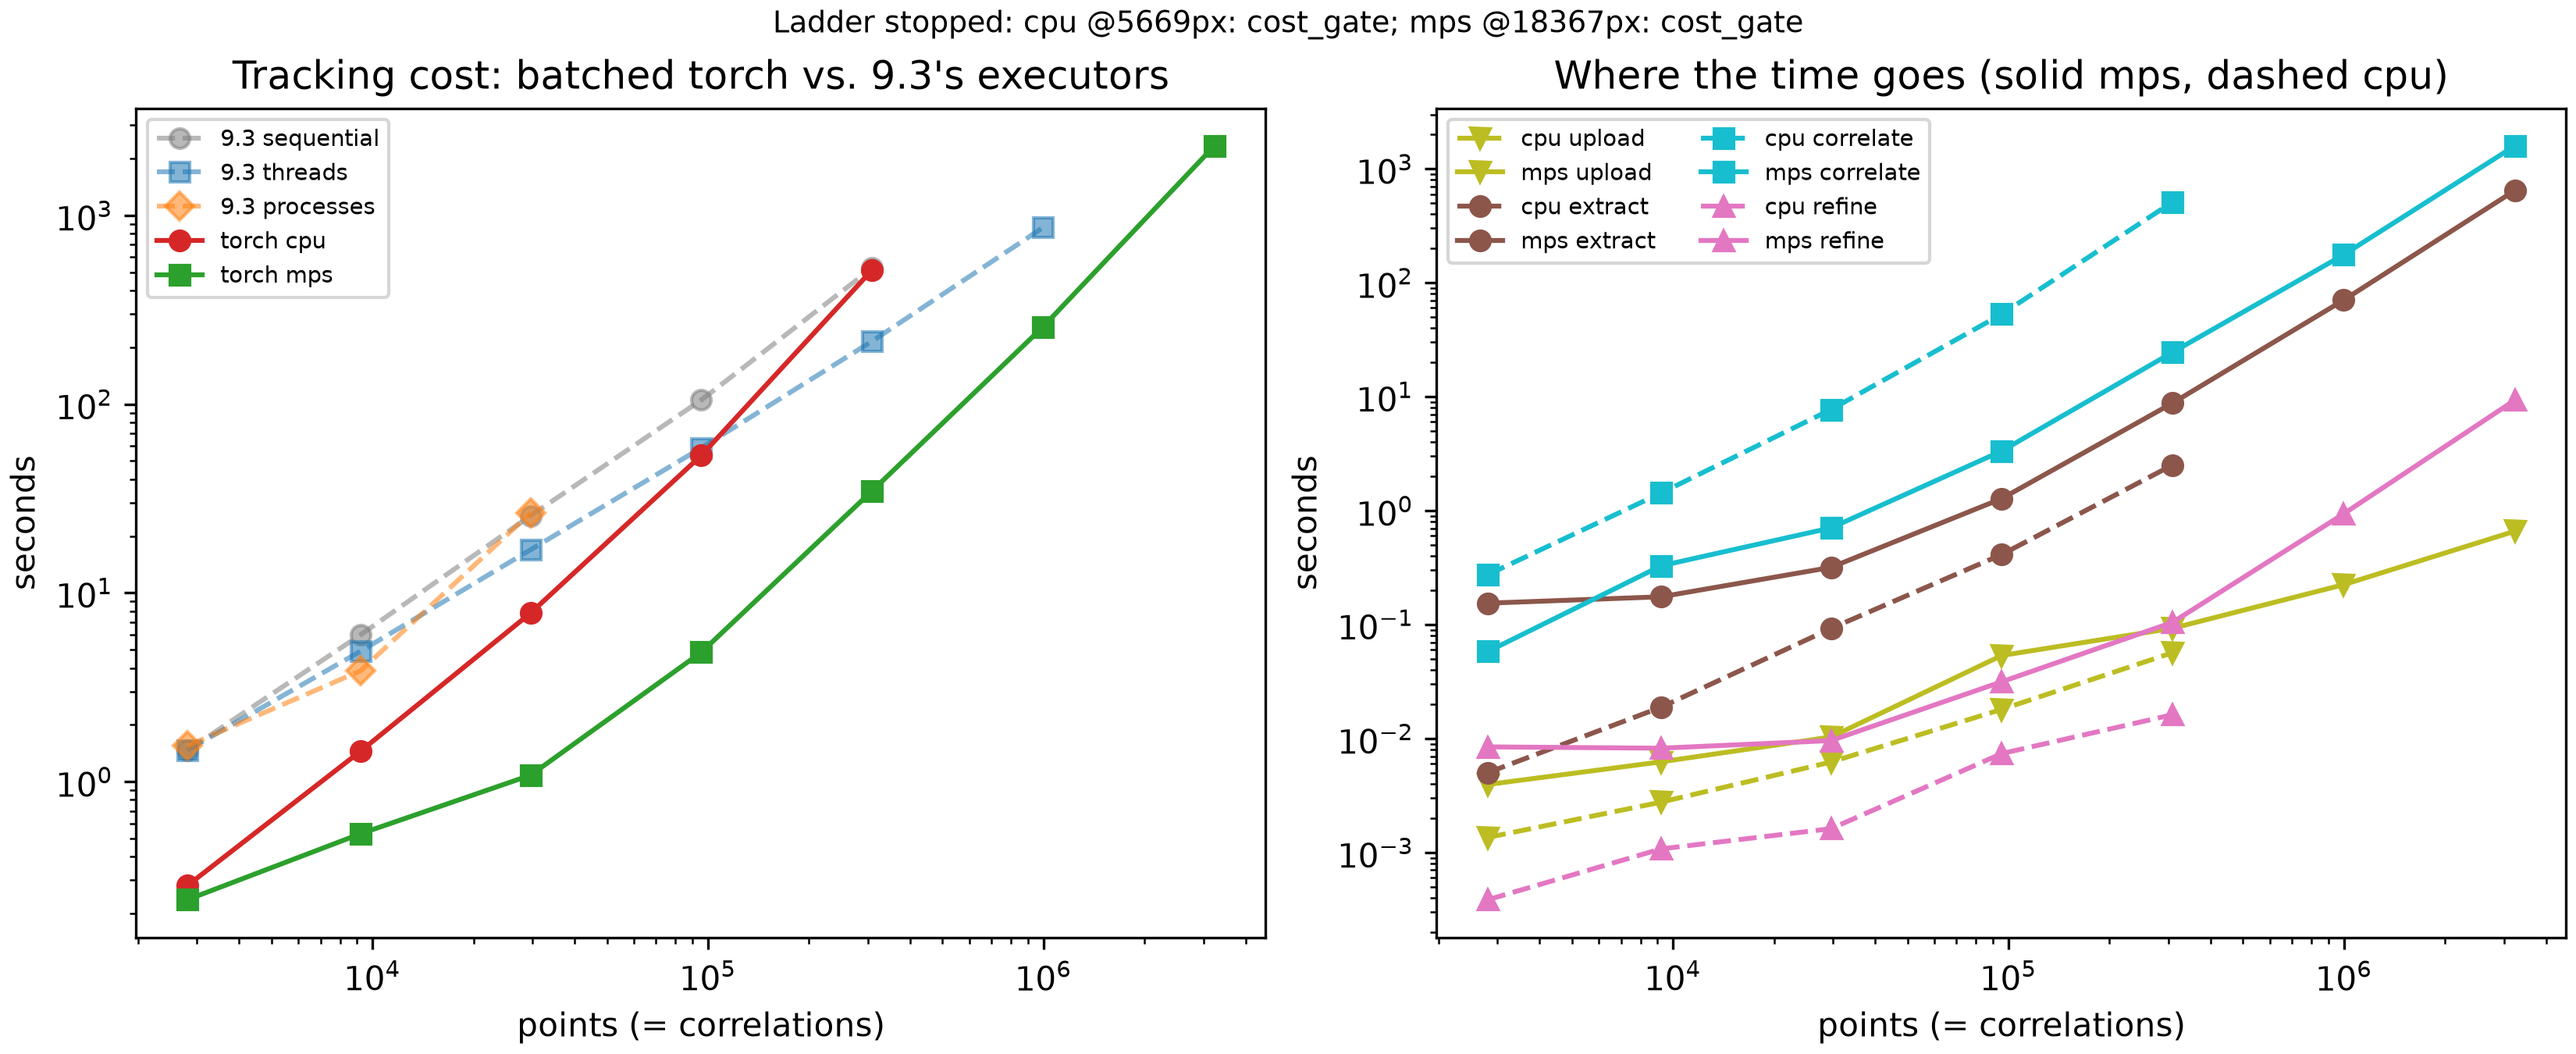

This chart was generated by the following Python code:
"""Parallelism with PyTorch: rerun Timing at Scale's own ladder on a
batched PyTorch correlation, on this machine (Apple M1 Pro, 32GB RAM,
10 cores -- see parallelism_pytorch.md's own Test Machine section),
across every device this machine offers.

Timing at Scale (9.3) tracked one point per `dictk.grid.locate_subpixel`
call, and every call ran its own FFT. This script replaces that inner
loop entirely. It stacks many search windows into one tensor, many
kernels into another, and correlates all of them in a single
`F.conv2d` call -- the grouped-convolution trick hdic's own
`xcorr_pytorch.py` established (see parallelism_pytorch.md for the
attribution and the shape derivation).

Not part of the dictk package -- a standalone, one-time measurement
script, matching timing_at_scale_bench.py's and parallelization_bench.py's
own precedent. Its output (parallelism_pytorch_bench.csv,
parallelism_pytorch_bench.png) is committed alongside it rather than
regenerated on every book build.

dictk itself does not depend on PyTorch, and this script does not change
that. It guards its own imports and exits with a message rather than a
traceback when torch is missing. See torch_require below.

Geometry is imported from timing_at_scale_bench, never redefined here.
Same kernel margin, same stretch factor, same origin fraction, same
spacing, same rosta parameters, same geometric ladder. A number this
script produces is only comparable to 9.3's if the geometry underneath
it is identical, so it is taken from 9.3's own module rather than
copied.

Stopping rules (read before changing the ladder): 9.3's own 1800-second
per-tier wall clock is NOT reused. macOS gives no catchable MemoryError,
so 9.3 had no better option. A GPU does: it raises a real, catchable
out-of-memory exception. This script therefore stops on three
conditions, in priority order --

  1. A caught out-of-memory error. Search windows are chunkable, so
     chunking alone never runs out. The two full images are not
     chunkable; both stay resident for the whole size. That unchunkable
     residency is what eventually fails, and _memory_predict reports the
     prediction before each size so the measurement can confirm or
     contradict it.
  2. The predicted-cost gate. Compute grows faster than memory here, so
     the ladder turns impractical before it turns impossible. Each size
     predicts its own cost from the PREVIOUS size's measured throughput.
     A prediction past COST_BUDGET_S stops that device, and the
     prediction is written to the CSV with the throughput it came from.
  3. WATCHDOG_S, a harness safety net only. It exists so an unattended
     run cannot hang forever on a wedged GPU driver. It is set far past
     anything the cost gate would allow. If it ever fires, that is a
     harness problem to investigate, not a finding about scaling --
     unlike 9.3, where the timeout WAS the finding.

Must be a real module, not `python3 -c` -- the controller re-invokes
this same file as a subprocess per (width, device).

Re-run with: python3 parallelism_pytorch_bench.py
Run the correctness gates alone:
    python3 parallelism_pytorch_bench.py --check
Re-run a single (width, device) directly:
    python3 parallelism_pytorch_bench.py --worker 3149 mps
"""

import csv
import os
import platform
import resource
import subprocess
import sys
import time
from pathlib import Path

import matplotlib.pyplot as plt
import numpy as np

from dictk.grid import generate, locate, locate_subpixel
from dictk.image import PixelCoordinate, stretch
from dictk.rosta import rosta

# Geometry comes from 9.3's own module, never redefined here -- see the
# module docstring for why. Importing it also keeps this script honest if
# 9.3's ladder is ever retuned: both pages move together, or neither does.
import timing_at_scale_bench as bench

CSV_PATH = Path(__file__).parent / "parallelism_pytorch_bench.csv"
PNG_PATH = Path(__file__).parent / "parallelism_pytorch_bench.png"
TIMING_CSV = Path(__file__).parent / "timing_at_scale_bench.csv"

DEVICES = ("cpu", "mps", "cuda")

# Chunk budget, in GB of device allocation per batch. Deliberately well
# under this machine's own ~26.8GB MPS working set: the two full images
# stay resident for the whole size on top of whatever a chunk holds, and
# a chunk allocates its windows, its correlation surfaces, and its
# kernels all at once. 4GB leaves room for all of that at every size the
# ladder reaches.
CHUNK_BUDGET_GB = 4.0

# Predicted-cost gate. A size whose predicted wall time exceeds this,
# extrapolated from the previous size's own measured throughput, is not
# attempted -- the prediction is recorded instead. One hour is a
# deliberate choice, not a tuned constant: it is long enough that every
# size the ladder can actually finish gets measured, and short enough
# that the two sizes past this machine's practical limit (roughly 10
# hours and 104 hours of arithmetic, by the FLOP estimate on the page)
# are reported rather than run.
COST_BUDGET_S = 3600.0

# Harness safety net ONLY -- see the module docstring's own stopping-rules
# note. This must never be the reason a result is reported. Four hours is
# far past COST_BUDGET_S, so a size that fires this one has hung rather
# than merely run long.
WATCHDOG_S = 4 * 3600


def torch_require():
    """Imports torch, or exits with a message instead of a traceback.

    dictk does not depend on PyTorch. This script does. A missing
    install is an ordinary, expected situation for someone reading the
    book, so it gets an explanation rather than an ImportError.
    """
    try:
        import torch
        import torch.nn.functional as functional
    except ImportError:
        print(
            "PyTorch is required to run this benchmark, and is not installed.\n"
            "\n"
            "dictk itself does not depend on PyTorch. This standalone\n"
            "benchmark script does, and it is the only thing in the book\n"
            "that does.\n"
            "\n"
            "Install it with:\n"
            "    uv pip install torch\n"
            "\n"
            "Platform-specific builds (CUDA, ROCm, CPU-only):\n"
            "    https://pytorch.org/get-started/locally/",
            file=sys.stderr,
        )
        raise SystemExit(1)
    return torch, functional


def device_select(*, prefer: str):
    """Resolves `prefer` to a real torch device, or exits explaining why
    it cannot.

    Returns `(device, sync)`. `sync` blocks until queued work on that
    device has actually finished. GPU work is submitted asynchronously,
    so a timer that doesn't call it measures queue submission rather
    than computation.

    This never silently falls back to CPU. hdic's own xcorr_pytorch.py
    fell back with a printed warning, which is how a CPU measurement
    ends up labeled as a GPU one. A results table that mislabels its own
    device is worse than a missing row.
    """
    torch, _ = torch_require()

    available = ["cpu"]
    if torch.backends.mps.is_available():
        available.append("mps")
    if torch.cuda.is_available():
        available.append("cuda")

    if prefer not in available:
        if prefer == "mps":
            why = (
                "this machine is not Apple silicon, or this torch build\n"
                "  has no Metal support"
                if not torch.backends.mps.is_built()
                else "torch was built with Metal support, but no MPS device\n"
                "  is available here"
            )
        elif prefer == "cuda":
            why = "no CUDA device is visible to torch on this machine"
        else:
            why = "unrecognized device name"
        print(
            f"Device '{prefer}' was requested and is not available.\n"
            f"  Reason: {why}\n"
            f"  This machine offers: {', '.join(available)}\n"
            f"  Platform: {platform.platform()}\n"
            f"  torch: {torch.__version__}\n"
            "\n"
            "Not falling back to another device -- a timing labeled with\n"
            "the wrong device would corrupt this benchmark's own results.",
            file=sys.stderr,
        )
        raise SystemExit(2)

    device = torch.device(prefer)
    if prefer == "cuda":
        sync = torch.cuda.synchronize
    elif prefer == "mps":
        sync = torch.mps.synchronize
    else:

        def sync():
            return None

    return device, sync


def device_budget_gb(*, prefer: str) -> float:
    """How much memory this device will admit, in GB.

    MPS reports a recommended working set rather than the full unified
    pool -- Metal will refuse allocations past it even though the host
    has more RAM installed. CUDA reports its own card's total. CPU falls
    back to installed system memory.
    """
    torch, _ = torch_require()
    if prefer == "mps":
        return torch.mps.recommended_max_memory() / 1e9
    if prefer == "cuda":
        return torch.cuda.mem_get_info()[1] / 1e9
    if platform.system() == "Darwin":
        out = subprocess.run(
            ["sysctl", "-n", "hw.memsize"], capture_output=True, text=True, check=True
        )
        return int(out.stdout.strip()) / 1e9
    return os.sysconf("SC_PAGE_SIZE") * os.sysconf("SC_PHYS_PAGES") / 1e9


def bytes_per_point(*, search: int, kernel: int) -> int:
    """Device bytes one point costs inside a chunk, as float32.

    Three allocations, not one: its search window, the correlation
    surface that window produces, and its kernel. The surface is nearly
    as large as the window itself, so counting only the window
    underestimates a chunk by roughly half.
    """
    out = search - kernel + 1
    return 4 * (search * search + out * out + kernel * kernel)


def chunk_size_for(*, search: int, kernel: int, budget_gb: float) -> int:
    """Largest point count whose chunk fits `budget_gb`."""
    return max(1, int(budget_gb * 1e9 // bytes_per_point(search=search, kernel=kernel)))


def image_resident_gb(*, width: int) -> float:
    """Device GB the two full images occupy, as float32.

    This is the part of the problem chunking cannot shrink. Both images
    stay resident for an entire size, because every chunk extracts its
    windows from them. When this alone exceeds the device budget, the
    size is impossible at any chunk size.
    """
    return 2 * width * width * 4 / 1e9


def _peak_rss_gb() -> float:
    """Peak resident set size so far, in GB. macOS reports ru_maxrss in
    bytes; Linux reports it in KB."""
    raw = resource.getrusage(resource.RUSAGE_SELF).ru_maxrss
    return raw / 1e9 if platform.system() == "Darwin" else raw * 1024 / 1e9


def _append_row(
    *,
    width: int,
    points: int,
    device: str,
    chunk: int,
    stage: str,
    seconds: float,
    peak_rss_gb: float,
    note: str = "",
) -> None:
    """Appends and flushes one CSV row immediately -- not batched -- so a
    later crash loses nothing already measured. Same approach 9.3 used,
    for the same reason."""
    is_new = not CSV_PATH.exists()
    with open(CSV_PATH, "a", newline="") as f:
        writer = csv.writer(f)
        if is_new:
            writer.writerow(
                [
                    "width",
                    "points",
                    "device",
                    "chunk",
                    "stage",
                    "seconds",
                    "peak_rss_gb",
                    "note",
                ]
            )
        writer.writerow(
            [
                width,
                points,
                device,
                chunk,
                stage,
                f"{seconds:.6f}",
                f"{peak_rss_gb:.4f}",
                note,
            ]
        )
        f.flush()
        os.fsync(f.fileno())


def images_build(*, width: int) -> tuple[np.ndarray, np.ndarray]:
    """Reference and current image at this size, exactly as 9.3 built
    them: pure rosta speckle, rescaled dot size, 2% stretch in x."""
    dot_size, smoothness = bench.rosta_params_for(width)
    reference_image = rosta(
        width=width,
        height=width,
        dot_size=dot_size,
        smoothness=smoothness,
        density=bench.DENSITY,
    )
    current_image = stretch(arr=reference_image, factor_x=bench.FACTOR_X)
    return reference_image, current_image


def image_upload(*, image: np.ndarray, pad: int, device):
    """Uploads one image to the device, padded, as float32. Once.

    This is the allocation the memory section of parallelism_pytorch.md
    calls unchunkable. It is deliberately hoisted out of the chunk loop:
    a first version of this script rebuilt it inside `windows_extract`,
    which re-converted and re-uploaded the entire image twice per chunk.
    At the 3149px size that is 26 redundant uploads of a 40MB array, and
    it inflated the measured extraction cost by a wide margin. Build it
    once per size, index it many times.

    `pad` zero-fills a border wide enough that a window straddling an
    edge reads zeros rather than wrapping or raising. That matches
    `dictk.image.subimage`, which zero-fills outside the image, so a
    point near a border tracks the same way here as it does everywhere
    else in this book.
    """
    torch, functional = torch_require()
    return functional.pad(
        torch.from_numpy(np.ascontiguousarray(image)).to(torch.float32),
        (pad, pad, pad, pad),
    ).to(device)


def windows_extract(*, resident, origins_x, origins_y, size: int, pad: int):
    """Stacks one `size` x `size` window per origin into a single
    `(N, size, size)` tensor, cut from an already-resident padded image.

    The gather is advanced indexing, not a Python loop. This is the step
    that allocates a chunk's largest tensor, and on real DIC geometry it
    copies heavily overlapping data -- neighboring windows at 5px spacing
    share almost every pixel.
    """
    torch, _ = torch_require()
    device = resident.device
    rows = (origins_y + pad).reshape(-1, 1) + torch.arange(size, device=device)
    cols = (origins_x + pad).reshape(-1, 1) + torch.arange(size, device=device)
    return resident[rows[:, :, None], cols[:, None, :]]


def batch_correlate(*, kernels, windows):
    """Correlates each kernel against its own search window, in one call.

    Shapes, for N points, a `K` x `K` kernel and an `S` x `S` search
    window:

        windows -> (1, N, S, S)   N windows stacked as CHANNELS
        kernels -> (N, 1, K, K)   N kernels as N separate groups
        output  -> (1, N, S-K+1, S-K+1)

    `groups=N` is the load-bearing argument. It splits the N input
    channels into N groups of one, so kernel `i` sees window `i` and
    nothing else. Without it, conv2d would compute the full N x N cross
    product -- every kernel against every window -- which is both wrong
    and N times more work.

    `conv2d` is already cross-correlation. It does not flip the kernel
    the way a mathematical convolution does, so no flip is needed here.

    Both inputs are normalized to zero mean and unit standard deviation
    beforehand, once per window and once per kernel. That is hdic's own
    approach, and it makes a plain correlation behave like ZNCC. It is
    an approximation: true ZNCC recomputes local statistics at every
    sliding position, which costs two more conv2d passes. See
    parallelism_pytorch.md for what that approximation measurably costs.
    """
    _, functional = torch_require()
    kernels = (kernels - kernels.mean((1, 2), keepdim=True)) / kernels.std(
        (1, 2), keepdim=True
    ).clamp_min(1e-12)
    windows = (windows - windows.mean((1, 2), keepdim=True)) / windows.std(
        (1, 2), keepdim=True
    ).clamp_min(1e-12)
    return functional.conv2d(
        windows.unsqueeze(0), kernels.unsqueeze(1), groups=windows.shape[0]
    )[0]


def peaks_locate(*, surfaces):
    """Integer peak of every correlation surface, as `(rows, cols)`."""
    flat = surfaces.reshape(surfaces.shape[0], -1).argmax(dim=1)
    width = surfaces.shape[-1]
    return flat // width, flat % width


def peak_refine(*, surfaces, rows, cols):
    """Fractional offset of each peak, by a three-point parabolic fit.

    conv2d returns the whole correlation surface, not just its peak. The
    peak's true position is generally between samples, and fitting a
    parabola through the peak and its two neighbours recovers where:

        delta = 0.5 * (C[-1] - C[+1]) / (C[-1] - 2 C[0] + C[+1])

    applied independently per axis. One gather of each peak's
    neighbourhood, then arithmetic -- it batches exactly like the
    correlation does, and costs a small fraction of it.

    A parabolic fit exhibits peak locking: it pulls estimates slightly
    toward integer positions. parallelism_pytorch.md measures that bias
    directly rather than assuming its size.

    Peaks on a surface's own border have no neighbour on one side. Those
    are clamped inward, which biases them, but a peak on the border
    already means the search area was too small for that point.
    """
    torch, _ = torch_require()
    height, width = surfaces.shape[-2], surfaces.shape[-1]
    rows_in = rows.clamp(1, height - 2)
    cols_in = cols.clamp(1, width - 2)
    index = torch.arange(surfaces.shape[0], device=surfaces.device)

    def at(row_offset, col_offset):
        return surfaces[index, rows_in + row_offset, cols_in + col_offset]

    def delta(minus, center, plus):
        denominator = minus - 2 * center + plus
        return torch.where(
            denominator.abs() < 1e-12,
            torch.zeros_like(denominator),
            0.5 * (minus - plus) / denominator,
        )

    center = at(0, 0)
    return (
        delta(at(-1, 0), center, at(1, 0)),
        delta(at(0, -1), center, at(0, 1)),
    )


def track_batched(
    *,
    reference_image: np.ndarray,
    current_image: np.ndarray,
    points,
    kernel_margin: int,
    search_margin: int,
    device_name: str,
    chunk: int,
    refine: bool = True,
):
    """Tracks every point through batched correlation, one chunk at a time.

    Returns `(xs, ys, timings)`. `timings` splits the work into `upload`,
    `extract`, `correlate` and `refine`. `upload` happens once per size;
    the other three are summed across chunks. That split is the point:
    the earlier work's own measurements found tensor creation costing five
    times what the correlation cost, and a single total would have hidden
    it completely.
    """
    torch, _ = torch_require()
    device, sync = device_select(prefer=device_name)

    kernel = 2 * kernel_margin
    search = 2 * search_margin
    xs = np.empty(len(points), dtype=np.float64)
    ys = np.empty(len(points), dtype=np.float64)
    timings = {"upload": 0.0, "extract": 0.0, "correlate": 0.0, "refine": 0.0}

    # Both images go to the device once, before any chunk runs. See
    # image_upload's own docstring for what building them per chunk
    # cost instead.
    sync()
    mark = time.perf_counter()
    reference_resident = image_upload(image=reference_image, pad=search, device=device)
    current_resident = image_upload(image=current_image, pad=search, device=device)
    points_x = torch.tensor([p.x for p in points], device=device)
    points_y = torch.tensor([p.y for p in points], device=device)
    sync()
    timings["upload"] += time.perf_counter() - mark

    for start in range(0, len(points), chunk):
        stop = min(start + chunk, len(points))
        chunk_x = points_x[start:stop]
        chunk_y = points_y[start:stop]

        sync()
        mark = time.perf_counter()
        kernels = windows_extract(
            resident=reference_resident,
            origins_x=chunk_x - kernel_margin,
            origins_y=chunk_y - kernel_margin,
            size=kernel,
            pad=search,
        )
        windows = windows_extract(
            resident=current_resident,
            origins_x=chunk_x - search_margin,
            origins_y=chunk_y - search_margin,
            size=search,
            pad=search,
        )
        sync()
        timings["extract"] += time.perf_counter() - mark

        mark = time.perf_counter()
        surfaces = batch_correlate(kernels=kernels, windows=windows)
        rows, cols = peaks_locate(surfaces=surfaces)
        sync()
        timings["correlate"] += time.perf_counter() - mark

        mark = time.perf_counter()
        if refine:
            row_delta, col_delta = peak_refine(surfaces=surfaces, rows=rows, cols=cols)
        else:
            row_delta = torch.zeros_like(rows, dtype=torch.float32)
            col_delta = torch.zeros_like(cols, dtype=torch.float32)
        found_x = (chunk_x - search_margin + cols + kernel_margin) + col_delta
        found_y = (chunk_y - search_margin + rows + kernel_margin) + row_delta
        sync()
        timings["refine"] += time.perf_counter() - mark

        xs[start:stop] = found_x.to("cpu").numpy()
        ys[start:stop] = found_y.to("cpu").numpy()

        del kernels, windows, surfaces
        if device_name == "mps":
            torch.mps.empty_cache()
        elif device_name == "cuda":
            torch.cuda.empty_cache()

    return xs, ys, timings


# Metal reports running out of memory in more than one way, and only one
# of them says "out of memory". A request past the allocator's remaining
# budget raises "MPS backend out of memory (MPS allocated: ..., max
# allowed: ...)". A single tensor past Metal's own per-buffer ceiling
# raises "Invalid buffer size: 3013.73 GiB" instead, which never uses the
# phrase at all. Both mean the same thing here -- the device would not
# give us the memory -- so both belong in this list. Found by deliberately
# forcing an oversized allocation rather than by trusting the first
# message to be the only one.
_OUT_OF_MEMORY_PHRASES = (
    "out of memory",
    "invalid buffer size",
    "can't allocate memory",
)


def _is_out_of_memory(error: BaseException) -> bool:
    """Whether `error` is a device out-of-memory report.

    CUDA raises a dedicated class. Metal raises a plain RuntimeError
    whose message names the condition, so on that backend the message
    text is the only signal available.
    """
    torch, _ = torch_require()
    if isinstance(error, getattr(torch, "OutOfMemoryError", ())):
        return True
    if not isinstance(error, RuntimeError):
        return False
    message = str(error).lower()
    return any(phrase in message for phrase in _OUT_OF_MEMORY_PHRASES)


def checks_run(*, width: int = bench.BASE_WIDTH) -> None:
    """Correctness gates. These run before any timing is trusted.

    Two questions, kept separate. Does the batched correlation find the
    same integer positions dictk.grid.locate already finds? And how close
    does the refined position land to the analytically known truth,
    compared with dictk.grid.locate_subpixel?
    """
    torch, _ = torch_require()
    reference_image, current_image = images_build(width=width)
    origin, count, search_margin = bench.grid_params(width)
    kernel_margin = bench.KERNEL_MARGIN
    points = generate(
        origin=PixelCoordinate(x=origin, y=origin),
        count_x=count,
        count_y=count,
        spacing_x=bench.SPACING,
        spacing_y=bench.SPACING,
    )
    truth_x = np.array([p.x for p in points], dtype=np.float64) * bench.FACTOR_X

    integer = locate(
        reference_image=reference_image,
        current_image=current_image,
        reference_points=points,
        kernel_margin_width=kernel_margin,
        kernel_margin_height=kernel_margin,
        search_margin_width=search_margin,
        search_margin_height=search_margin,
    )
    subpixel = locate_subpixel(
        reference_image=reference_image,
        current_image=current_image,
        reference_points=points,
        kernel_margin_width=kernel_margin,
        kernel_margin_height=kernel_margin,
        search_margin_width=search_margin,
        search_margin_height=search_margin,
        upsample_factor=bench.UPSAMPLE_FACTOR,
    )
    locate_x = np.array([p.x for p in integer], dtype=np.float64)
    locate_y = np.array([p.y for p in integer], dtype=np.float64)
    subpixel_x = np.array([p.x for p in subpixel], dtype=np.float64)

    chunk = chunk_size_for(
        search=2 * search_margin,
        kernel=2 * kernel_margin,
        budget_gb=CHUNK_BUDGET_GB,
    )

    print(f"Correctness gates at width={width}, {len(points):,} points")
    print(
        f"  kernel {2 * kernel_margin}x{2 * kernel_margin}, "
        f"search {2 * search_margin}x{2 * search_margin}, chunk {chunk:,}"
    )
    print(
        f"  grid.locate_subpixel MAE vs truth: "
        f"{np.abs(subpixel_x - truth_x).mean():.4f} px"
    )

    for device_name in DEVICES:
        try:
            device_select(prefer=device_name)
        except SystemExit:
            print(f"  {device_name}: unavailable, skipped")
            continue

        integer_x, integer_y, _ = track_batched(
            reference_image=reference_image,
            current_image=current_image,
            points=points,
            kernel_margin=kernel_margin,
            search_margin=search_margin,
            device_name=device_name,
            chunk=chunk,
            refine=False,
        )
        agree = int(((integer_x == locate_x) & (integer_y == locate_y)).sum())
        disagree = integer_x != locate_x
        fractional = np.abs(truth_x - np.floor(truth_x))

        refined_x, _, _ = track_batched(
            reference_image=reference_image,
            current_image=current_image,
            points=points,
            kernel_margin=kernel_margin,
            search_margin=search_margin,
            device_name=device_name,
            chunk=chunk,
            refine=True,
        )
        error = np.abs(refined_x - truth_x)
        parts = refined_x - np.floor(refined_x)
        histogram, _ = np.histogram(parts, bins=10, range=(0.0, 1.0))

        print(f"  {device_name}:")
        print(
            f"    integer agreement with grid.locate: {agree:,}/{len(points):,} "
            f"({100 * agree / len(points):.1f}%)"
        )
        if disagree.any():
            print(
                f"    disagreeing points' true fractional part: "
                f"{fractional[disagree].min():.3f}..{fractional[disagree].max():.3f} "
                f"(mean {fractional[disagree].mean():.3f})"
            )
        print(f"    refined MAE vs truth: {error.mean():.4f} px")
        print(
            f"    fractional-part histogram (flat would be "
            f"{len(points) // 10:,} each): {histogram.tolist()}"
        )


def work_units(*, width: int) -> float:
    """Multiply-accumulates one size costs, as a scaling proxy.

    Point count alone is the wrong predictor here. 9.3's ladder grows the
    search area alongside the point count, because a 2% stretch displaces
    a far edge further in a larger image (see Timing at Scale's own
    geometry table). Work per point therefore grows too. This counts
    both: output positions per point, times kernel pixels, times points.
    """
    _, count, search_margin = bench.grid_params(width)
    kernel = 2 * bench.KERNEL_MARGIN
    outputs = (2 * search_margin - kernel + 1) ** 2
    return float(count * count) * outputs * kernel * kernel


def size_run(*, width: int, device_name: str) -> None:
    """Runs one (width, device) rung and appends its rows.

    Records the memory prediction first, then attempts the size anyway.
    A prediction only earns its place if the measurement gets a chance to
    contradict it.
    """
    device_select(prefer=device_name)
    budget = device_budget_gb(prefer=device_name)
    resident = image_resident_gb(width=width)
    origin, count, search_margin = bench.grid_params(width)
    points_total = count * count
    chunk = chunk_size_for(
        search=2 * search_margin,
        kernel=2 * bench.KERNEL_MARGIN,
        budget_gb=CHUNK_BUDGET_GB,
    )

    _append_row(
        width=width,
        points=points_total,
        device=device_name,
        chunk=chunk,
        stage="predict_memory",
        seconds=float("nan"),
        peak_rss_gb=_peak_rss_gb(),
        note=f"images {resident:.2f}GB of {budget:.2f}GB budget"
        + (" EXCEEDS" if resident > budget else ""),
    )

    mark = time.perf_counter()
    reference_image, current_image = images_build(width=width)
    _append_row(
        width=width,
        points=0,
        device=device_name,
        chunk=chunk,
        stage="images",
        seconds=time.perf_counter() - mark,
        peak_rss_gb=_peak_rss_gb(),
    )

    points = generate(
        origin=PixelCoordinate(x=origin, y=origin),
        count_x=count,
        count_y=count,
        spacing_x=bench.SPACING,
        spacing_y=bench.SPACING,
    )

    mark = time.perf_counter()
    try:
        found_x, _, timings = track_batched(
            reference_image=reference_image,
            current_image=current_image,
            points=points,
            kernel_margin=bench.KERNEL_MARGIN,
            search_margin=search_margin,
            device_name=device_name,
            chunk=chunk,
        )
    except Exception as error:  # noqa: BLE001 -- re-raised below unless OOM
        if not _is_out_of_memory(error):
            raise
        _append_row(
            width=width,
            points=points_total,
            device=device_name,
            chunk=chunk,
            stage="FAILED_oom",
            seconds=time.perf_counter() - mark,
            peak_rss_gb=_peak_rss_gb(),
            note=str(error).replace("\n", " ")[:300],
        )
        print(f"  {device_name} @{width}px: OUT OF MEMORY (caught)")
        raise SystemExit(3)

    elapsed = time.perf_counter() - mark
    for stage, seconds in timings.items():
        _append_row(
            width=width,
            points=points_total,
            device=device_name,
            chunk=chunk,
            stage=stage,
            seconds=seconds,
            peak_rss_gb=_peak_rss_gb(),
        )
    _append_row(
        width=width,
        points=points_total,
        device=device_name,
        chunk=chunk,
        stage="total",
        seconds=elapsed,
        peak_rss_gb=_peak_rss_gb(),
        note=f"{points_total / elapsed:,.0f} points/s",
    )

    # Same sampled spot-check 9.3 used. A wrong search margin shows up
    # here before it shows up as a confusing shape in the timing plot.
    true_x = np.array([p.x for p in points], dtype=np.float64) * bench.FACTOR_X
    sample = np.random.default_rng(0).choice(
        len(points), size=min(50, len(points)), replace=False
    )
    worst = float(np.abs(found_x[sample] - true_x[sample]).max())
    if worst > 1.0:
        print(
            f"WARNING width={width} device={device_name}: sampled max tracking "
            f"error {worst:.2f}px -- search_margin may be too small here",
            file=sys.stderr,
        )


def _measured() -> dict[tuple[int, str], float]:
    """Every (width, device) total already measured, from the CSV."""
    if not CSV_PATH.exists():
        return {}
    with open(CSV_PATH) as f:
        return {
            (int(r["width"]), r["device"]): float(r["seconds"])
            for r in csv.DictReader(f)
            if r["stage"] == "total"
        }


def ladder_run() -> None:
    """Walks every device up the ladder, stopping each one on its own terms."""
    torch_require()
    measured = _measured()

    available = []
    for device_name in DEVICES:
        try:
            device_select(prefer=device_name)
        except SystemExit:
            print(f"Skipping {device_name}: not available on this machine")
            continue
        available.append(device_name)

    for device_name in available:
        budget = device_budget_gb(prefer=device_name)
        print(f"=== {device_name} (budget {budget:.1f}GB) ===")
        for width in bench._widths():
            _, count, _ = bench.grid_params(width)
            points_total = count * count

            if (width, device_name) in measured:
                print(f"  {width}px: already measured, skipping")
                continue

            # Stop 2: predicted-cost gate, from the previous size's own
            # measured rate on this same device. Reported, not run.
            previous = [w for w in bench._widths() if (w, device_name) in measured]
            if previous:
                last = previous[-1]
                rate = work_units(width=last) / measured[(last, device_name)]
                predicted = work_units(width=width) / rate
                if predicted > COST_BUDGET_S:
                    note = (
                        f"predicted {predicted:,.0f}s from {last}px rate "
                        f"({measured[(last, device_name)]:.1f}s), "
                        f"budget {COST_BUDGET_S:,.0f}s"
                    )
                    print(f"  {width}px: COST GATE -- {note}")
                    _append_row(
                        width=width,
                        points=points_total,
                        device=device_name,
                        chunk=0,
                        stage="STOPPED_cost_gate",
                        seconds=predicted,
                        peak_rss_gb=float("nan"),
                        note=note,
                    )
                    break

            try:
                result = subprocess.run(
                    [sys.executable, __file__, "--worker", str(width), device_name],
                    timeout=WATCHDOG_S,
                    capture_output=True,
                    text=True,
                )
            except subprocess.TimeoutExpired:
                # Harness event, not a scaling finding -- see the module
                # docstring. Reaching this means something hung.
                print(f"  {width}px: WATCHDOG FIRED after {WATCHDOG_S}s -- investigate")
                _append_row(
                    width=width,
                    points=points_total,
                    device=device_name,
                    chunk=0,
                    stage="HARNESS_watchdog",
                    seconds=float(WATCHDOG_S),
                    peak_rss_gb=float("nan"),
                    note="harness event, not a scaling result",
                )
                break

            if result.returncode != 0:
                print(f"  {width}px: stopped (returncode={result.returncode})")
                if result.stdout.strip():
                    print("   ", result.stdout.strip().splitlines()[-1])
                if result.returncode != 3:
                    print(result.stderr[-800:])
                    _append_row(
                        width=width,
                        points=points_total,
                        device=device_name,
                        chunk=0,
                        stage=f"FAILED_returncode_{result.returncode}",
                        seconds=float("nan"),
                        peak_rss_gb=float("nan"),
                        note=result.stderr.strip().splitlines()[-1][:200]
                        if result.stderr.strip()
                        else "",
                    )
                break

            measured = _measured()
            print(f"  {width}px: {measured[(width, device_name)]:.1f}s")
            if result.stderr.strip():
                print(f"    stderr: {result.stderr.strip()[-300:]}")

    print(f"Wrote {CSV_PATH}")


def summary_plot() -> None:
    """Two panels: this page's devices against 9.3's own executors, and
    where each size's time actually goes."""
    with open(CSV_PATH) as f:
        rows = list(csv.DictReader(f))

    figure, (ax_compare, ax_split) = plt.subplots(
        1, 2, figsize=(11, 4.5), constrained_layout=True
    )

    # Left: 9.3's committed CPU series, then this page's torch series on
    # the same axes. Comparing them is the whole point of the page.
    if TIMING_CSV.exists():
        with open(TIMING_CSV) as f:
            legacy = list(csv.DictReader(f))
        for stage, color, marker in [
            ("sequential", "tab:gray", "o"),
            ("threads", "tab:blue", "s"),
            ("processes", "tab:orange", "D"),
        ]:
            xs = [int(r["points"]) for r in legacy if r["stage"] == stage]
            ys = [float(r["seconds"]) for r in legacy if r["stage"] == stage]
            if xs:
                ax_compare.plot(
                    xs,
                    ys,
                    marker=marker,
                    color=color,
                    linestyle="--",
                    alpha=0.55,
                    label=f"9.3 {stage}",
                )

    for device_name, color, marker in [
        ("cpu", "tab:red", "o"),
        ("mps", "tab:green", "s"),
        ("cuda", "tab:purple", "D"),
    ]:
        pairs = sorted(
            (int(r["points"]), float(r["seconds"]))
            for r in rows
            if r["stage"] == "total" and r["device"] == device_name
        )
        if pairs:
            ax_compare.plot(
                [p for p, _ in pairs],
                [s for _, s in pairs],
                marker=marker,
                color=color,
                label=f"torch {device_name}",
            )

    ax_compare.set_xscale("log")
    ax_compare.set_yscale("log")
    ax_compare.set_xlabel("points (= correlations)")
    ax_compare.set_ylabel("seconds")
    ax_compare.set_title("Tracking cost: batched torch vs. 9.3's executors")
    ax_compare.legend(fontsize=7)

    # Right: where the time goes. hdic found extraction dominating its
    # own correlation five to one; this panel is what makes that visible
    # rather than hidden inside one total.
    for stage, color, marker in [
        ("upload", "tab:olive", "v"),
        ("extract", "tab:brown", "o"),
        ("correlate", "tab:cyan", "s"),
        ("refine", "tab:pink", "^"),
    ]:
        for device_name, style in (("cpu", "--"), ("mps", "-")):
            pairs = sorted(
                (int(r["points"]), float(r["seconds"]))
                for r in rows
                if r["stage"] == stage and r["device"] == device_name
            )
            if pairs:
                ax_split.plot(
                    [p for p, _ in pairs],
                    [s for _, s in pairs],
                    marker=marker,
                    color=color,
                    linestyle=style,
                    label=f"{device_name} {stage}",
                )
    ax_split.set_xscale("log")
    ax_split.set_yscale("log")
    ax_split.set_xlabel("points (= correlations)")
    ax_split.set_ylabel("seconds")
    ax_split.set_title("Where the time goes (solid mps, dashed cpu)")
    ax_split.legend(fontsize=7, ncol=2)

    stops = [
        f"{r['device']} @{r['width']}px: {r['stage'].split('_', 1)[-1]}"
        for r in rows
        if r["stage"].startswith(("STOPPED_", "FAILED_", "HARNESS_"))
    ]
    if stops:
        figure.suptitle("Ladder stopped: " + "; ".join(stops), fontsize=9, wrap=True)

    figure.savefig(PNG_PATH, dpi=300)
    plt.close(figure)
    print(f"Wrote {PNG_PATH}")


if __name__ == "__main__":
    if len(sys.argv) == 4 and sys.argv[1] == "--worker":
        size_run(width=int(sys.argv[2]), device_name=sys.argv[3])
    elif len(sys.argv) == 2 and sys.argv[1] == "--check":
        checks_run()
    else:
        ladder_run()
        summary_plot()
